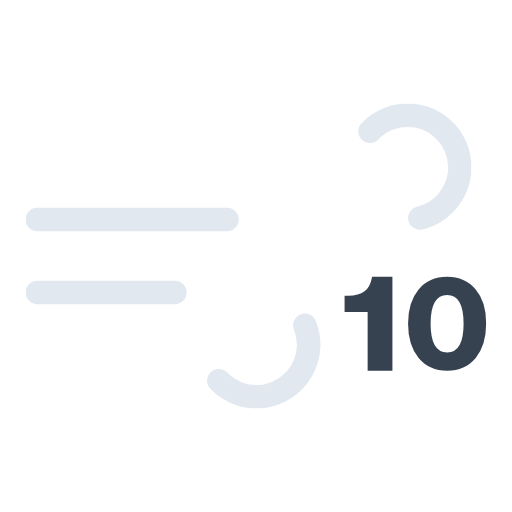
t = 0.00 s
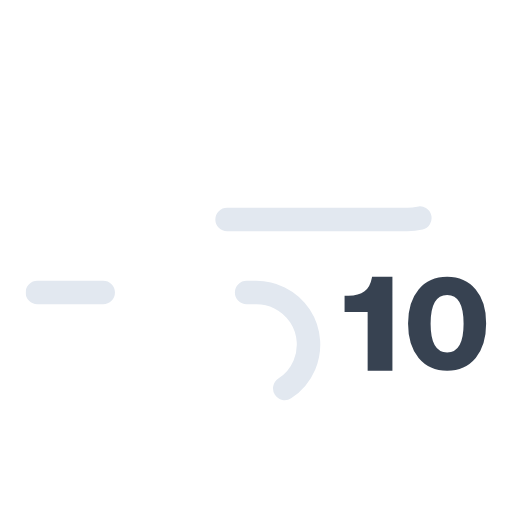
t = 1.50 s
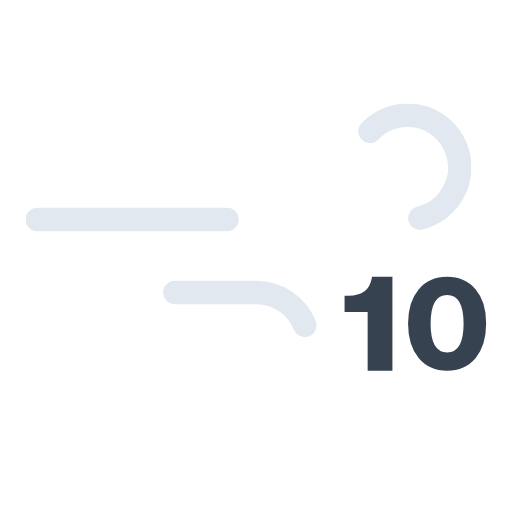
t = 3.00 s
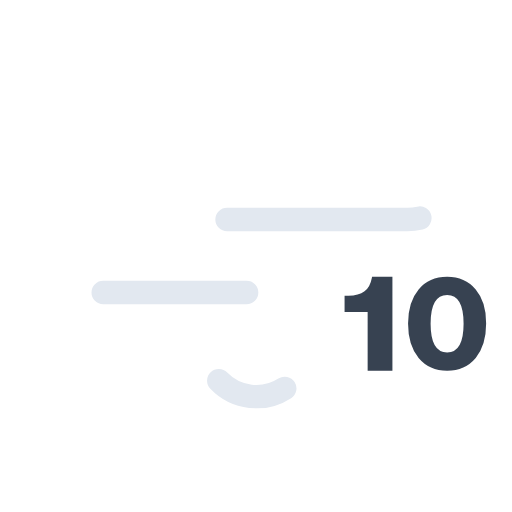
t = 4.50 s

The animated SVG that drew these frames (rendered in a browser with its animation timeline set to each time). Animation: 2 SMIL elements (animate=2); one cycle of 6.00 s, repeats indefinitely.

<svg xmlns="http://www.w3.org/2000/svg" xmlns:xlink="http://www.w3.org/1999/xlink" viewBox="65.361 59.611 392.778 392.778"><defs><symbol id="a" viewBox="0 0 342 234"><path fill="none" stroke="#e2e8f0" stroke-dasharray="148" stroke-linecap="round" stroke-miterlimit="10" stroke-width="18" d="M264.2 21.3A40 40 0 11293 89H9"><animate attributeName="stroke-dashoffset" dur="6s" repeatCount="indefinite" values="0; 4144"/></path><path fill="none" stroke="#e2e8f0" stroke-dasharray="110" stroke-linecap="round" stroke-miterlimit="10" stroke-width="18" d="M148.2 212.7A40 40 0 10177 145H9"><animate attributeName="stroke-dashoffset" dur="6s" repeatCount="indefinite" values="0; 2420"/></path></symbol></defs><use xlink:href="#a" width="342" height="234" transform="translate(85 139)"/><path fill="#374251" d="M366.4 344h-19v-45h-17.7v-12.6h3q7.8 0 12.3-3.4 4.3-3.1 5.6-10.2l.2-.8h15.6Zm63.9-9.8q-8.2 9.8-21.9 9.8t-21.9-9.8q-8.1-9.7-8.1-26.4 0-16.5 8.1-26.1 8-9.7 21.9-9.7 13.7 0 21.9 9.7t8 26.1q0 16.6-8 26.4Zm-21.9-4.2q12.6 0 12.6-22t-12.6-22q-12.7 0-12.7 22t12.7 22Z"/></svg>
